4-way image classification set "cnn_board" from GitHub (DustinCarrion/TicTacToeAgent); label vocabulary: board, no board 1, no board 2, no board 3.

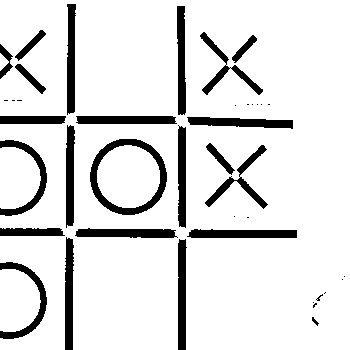
Label: no board 2

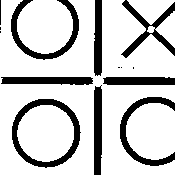
Label: no board 3

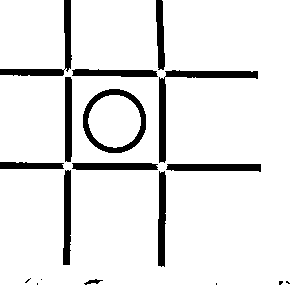
Label: no board 1

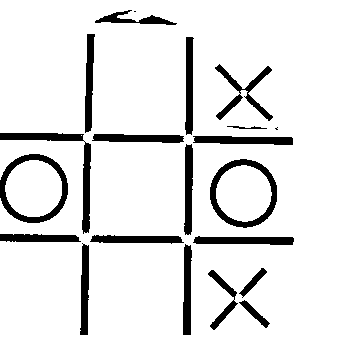
Label: board

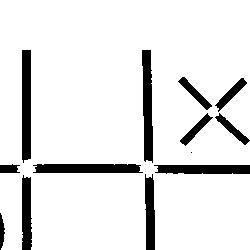
Label: no board 3

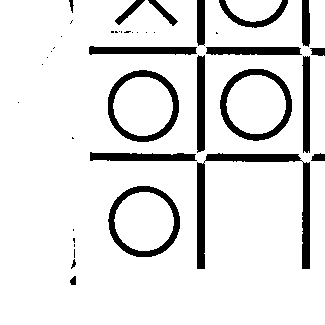
Label: no board 1
